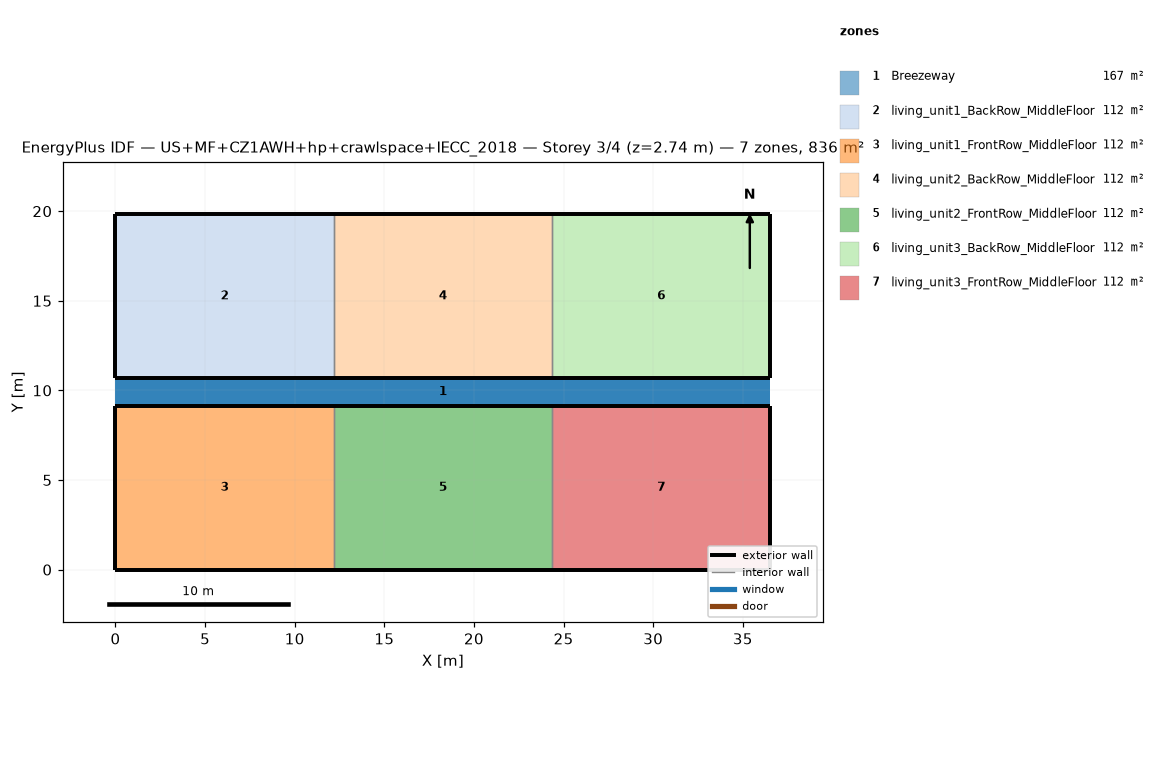
=== STOREY PLAN SPEC (per zone: floor XY polygon, exterior-wall plan segments, windows/doors) ===
zone 1: Breezeway  (167.0 m²)
  floor: (36.54, 9.16) (0.00, 9.16) (0.00, 10.68) (36.54, 10.68)
  floor: (36.54, 9.16) (0.00, 9.16) (0.00, 10.68) (36.54, 10.68)
  floor: (36.54, 9.16) (0.00, 9.16) (0.00, 10.68) (36.54, 10.68)
zone 2: living_unit1_BackRow_MiddleFloor  (111.5 m²)
  floor: (12.18, 10.68) (0.00, 10.68) (0.00, 19.84) (12.18, 19.84)
  exterior wall: (0.00, 10.68) – (12.18, 10.68)  [12.2 m]
  exterior wall: (12.18, 19.84) – (0.00, 19.84)  [12.2 m]
  exterior wall: (0.00, 19.84) – (0.00, 10.68)  [9.2 m]
  interior walls: 1
zone 3: living_unit1_FrontRow_MiddleFloor  (111.5 m²)
  floor: (12.18, 0.00) (0.00, 0.00) (0.00, 9.16) (12.18, 9.16)
  exterior wall: (0.00, 0.00) – (12.18, 0.00)  [12.2 m]
  exterior wall: (12.18, 9.16) – (0.00, 9.16)  [12.2 m]
  exterior wall: (0.00, 9.16) – (0.00, 0.00)  [9.2 m]
  interior walls: 1
zone 4: living_unit2_BackRow_MiddleFloor  (111.5 m²)
  floor: (24.36, 10.68) (12.18, 10.68) (12.18, 19.84) (24.36, 19.84)
  exterior wall: (12.18, 10.68) – (24.36, 10.68)  [12.2 m]
  exterior wall: (24.36, 19.84) – (12.18, 19.84)  [12.2 m]
  interior walls: 2
zone 5: living_unit2_FrontRow_MiddleFloor  (111.5 m²)
  floor: (24.36, 0.00) (12.18, 0.00) (12.18, 9.16) (24.36, 9.16)
  exterior wall: (12.18, 0.00) – (24.36, 0.00)  [12.2 m]
  exterior wall: (24.36, 9.16) – (12.18, 9.16)  [12.2 m]
  interior walls: 2
zone 6: living_unit3_BackRow_MiddleFloor  (111.5 m²)
  floor: (36.54, 10.68) (24.36, 10.68) (24.36, 19.84) (36.54, 19.84)
  exterior wall: (24.36, 10.68) – (36.54, 10.68)  [12.2 m]
  exterior wall: (36.54, 10.68) – (36.54, 19.84)  [9.2 m]
  exterior wall: (36.54, 19.84) – (24.36, 19.84)  [12.2 m]
  interior walls: 1
zone 7: living_unit3_FrontRow_MiddleFloor  (111.5 m²)
  floor: (36.54, 0.00) (24.36, 0.00) (24.36, 9.16) (36.54, 9.16)
  exterior wall: (24.36, 0.00) – (36.54, 0.00)  [12.2 m]
  exterior wall: (36.54, 0.00) – (36.54, 9.16)  [9.2 m]
  exterior wall: (36.54, 9.16) – (24.36, 9.16)  [12.2 m]
  interior walls: 1

=== DERIVED (storey summary) ===
Building: US+MF+CZ1AWH+hp+crawlspace+IECC_2018
Storey: 3 of 4  (floor level z = 2.74 m)
Storey gross floor area: 836.2 m²
Zones on this storey: 7
  - Breezeway: floor 167.0 m²
  - living_unit1_BackRow_MiddleFloor: floor 111.5 m²; exterior wall 33.5 m (86.9 m²); WWR 0.0%
  - living_unit1_FrontRow_MiddleFloor: floor 111.5 m²; exterior wall 33.5 m (86.9 m²); WWR 0.0%
  - living_unit2_BackRow_MiddleFloor: floor 111.5 m²; exterior wall 24.4 m (63.1 m²); WWR 0.0%
  - living_unit2_FrontRow_MiddleFloor: floor 111.5 m²; exterior wall 24.4 m (63.1 m²); WWR 0.0%
  - living_unit3_BackRow_MiddleFloor: floor 111.5 m²; exterior wall 33.5 m (86.9 m²); WWR 0.0%
  - living_unit3_FrontRow_MiddleFloor: floor 111.5 m²; exterior wall 33.5 m (86.9 m²); WWR 0.0%
Zone adjacency (shared interzone walls):
  - living_unit1_BackRow_MiddleFloor ↔ living_unit2_BackRow_MiddleFloor
  - living_unit1_FrontRow_MiddleFloor ↔ living_unit2_FrontRow_MiddleFloor
  - living_unit2_BackRow_MiddleFloor ↔ living_unit3_BackRow_MiddleFloor
  - living_unit2_FrontRow_MiddleFloor ↔ living_unit3_FrontRow_MiddleFloor